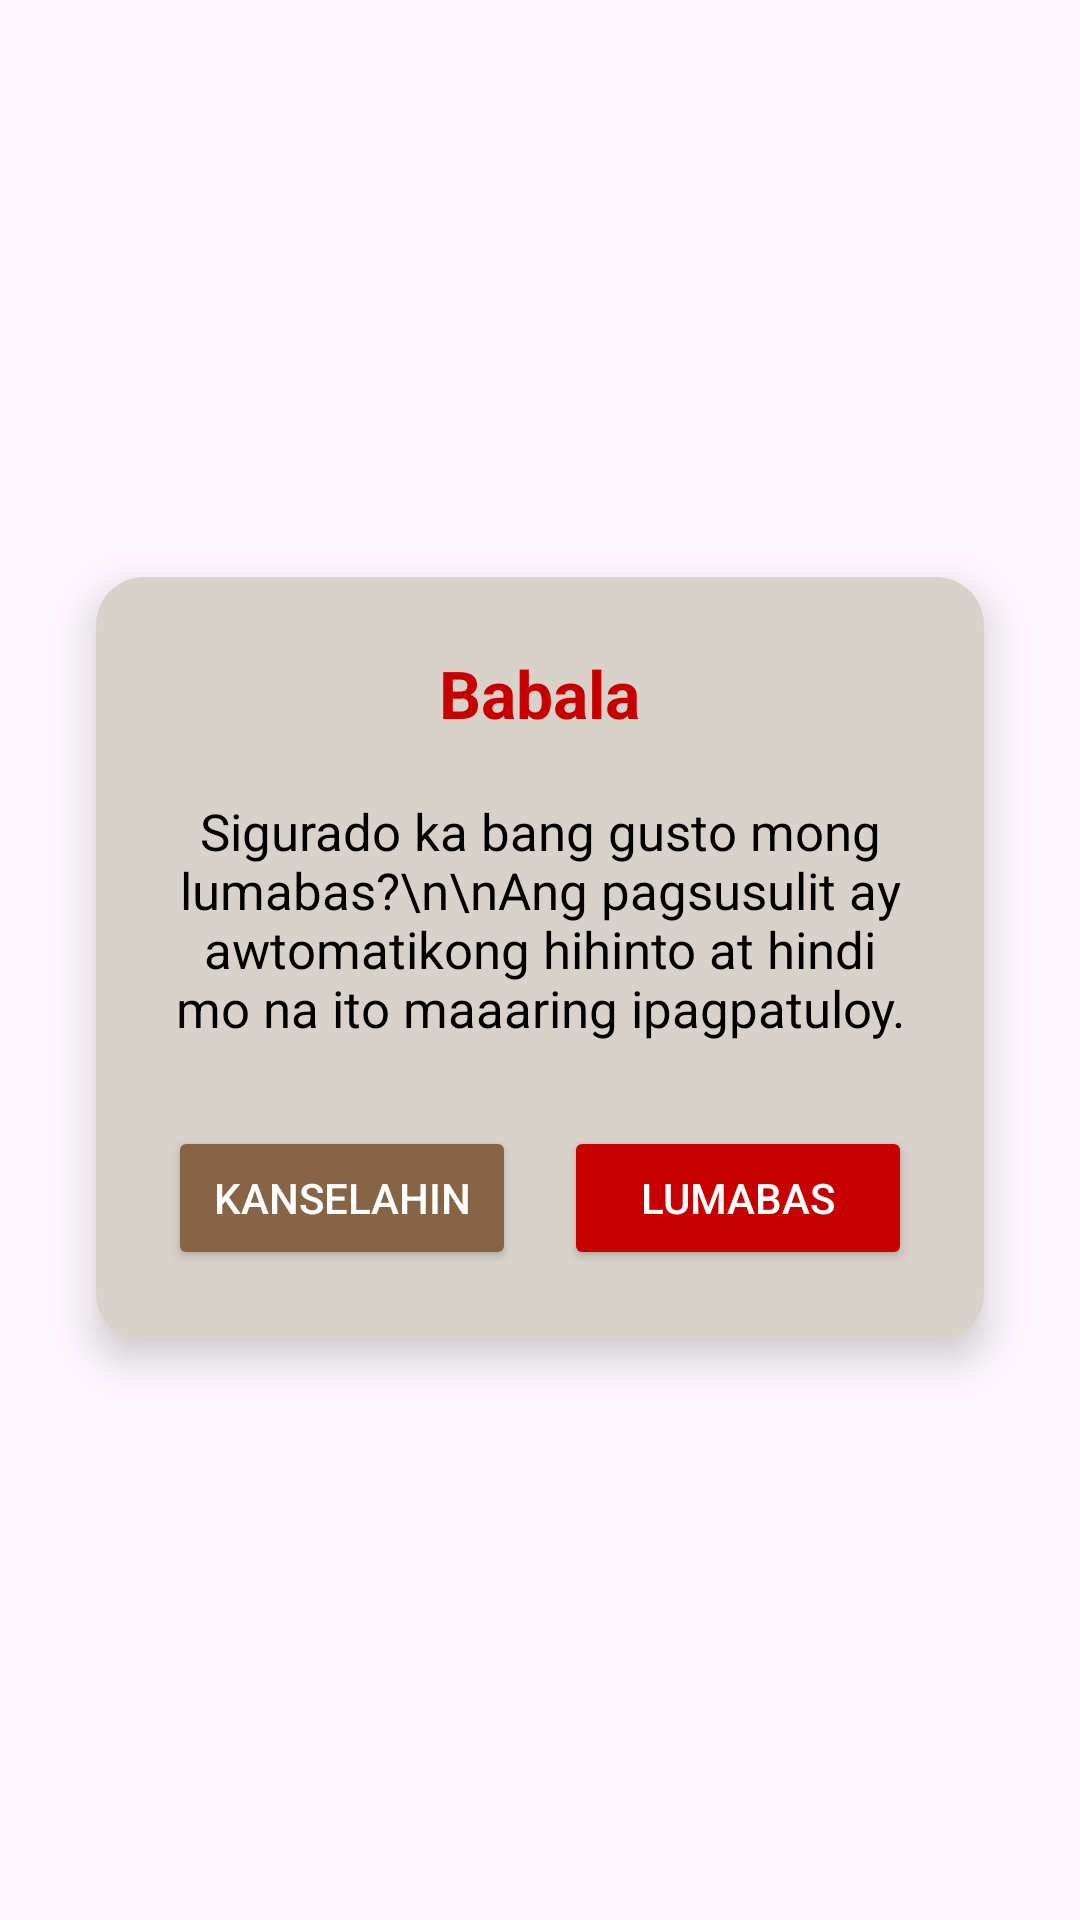

The Android layout XML behind this screen, and the referenced resources:
<!-- AndroidManifest.xml: application theme Theme.Tekbuk -->
<!-- res/layout/dialog_exit_warning.xml -->
<?xml version="1.0" encoding="utf-8"?>
<FrameLayout xmlns:android="http://schemas.android.com/apk/res/android"
    xmlns:app="http://schemas.android.com/apk/res-auto"
    android:layout_width="match_parent"
    android:layout_height="wrap_content"
    android:background="@android:color/transparent">

    <androidx.cardview.widget.CardView
        android:layout_width="match_parent"
        android:layout_height="wrap_content"
        android:layout_gravity="center"
        android:layout_margin="32dp"
        app:cardCornerRadius="16dp"
        app:cardElevation="8dp">

        <LinearLayout
            android:layout_width="match_parent"
            android:layout_height="wrap_content"
            android:background="@color/fourpointfive"
            android:orientation="vertical"
            android:padding="24dp">

            <TextView
                android:layout_width="wrap_content"
                android:layout_height="wrap_content"
                android:layout_gravity="center_horizontal"
                android:layout_marginBottom="20dp"
                android:text="Babala"
                android:textColor="@color/red"
                android:textSize="22sp"
                android:textStyle="bold" />

            <TextView
                android:layout_width="wrap_content"
                android:layout_height="wrap_content"
                android:layout_gravity="center_horizontal"
                android:layout_marginBottom="28dp"
                android:gravity="center"
                android:text="Sigurado ka bang gusto mong lumabas?\n\nAng pagsusulit ay awtomatikong hihinto at hindi mo na ito maaaring ipagpatuloy."
                android:textColor="@color/black"
                android:textSize="17sp" />

            
            <LinearLayout
                android:layout_width="match_parent"
                android:layout_height="wrap_content"
                android:orientation="horizontal">

                <Button
                    android:id="@+id/btnExitCancel"
                    android:layout_width="0dp"
                    android:layout_height="wrap_content"
                    android:layout_marginEnd="8dp"
                    android:layout_weight="1"
                    android:backgroundTint="@color/one"
                    android:text="KANSELAHIN"
                    android:textColor="@color/white" />

                <Button
                    android:id="@+id/btnExitConfirm"
                    android:layout_width="0dp"
                    android:layout_height="wrap_content"
                    android:layout_marginStart="8dp"
                    android:layout_weight="1"
                    android:backgroundTint="@color/red"
                    android:text="LUMABAS"
                    android:textColor="@color/white" />
            </LinearLayout>
        </LinearLayout>
    </androidx.cardview.widget.CardView>
</FrameLayout>
<!-- resources referenced by this layout -->
<resources>
  <color name="black">#FF000000</color>
  <color name="fourpointfive">#d9d2ca</color>
  <color name="one">#876445</color>
  <color name="red">#FFC70000</color>
  <color name="white">#FFFFFFFF</color>
  <style name="Theme.Tekbuk" parent="Base.Theme.Tekbuk" />
  <style name="Base.Theme.Tekbuk" parent="Theme.Material3.DayNight.NoActionBar">
          
          
      </style>
</resources>
